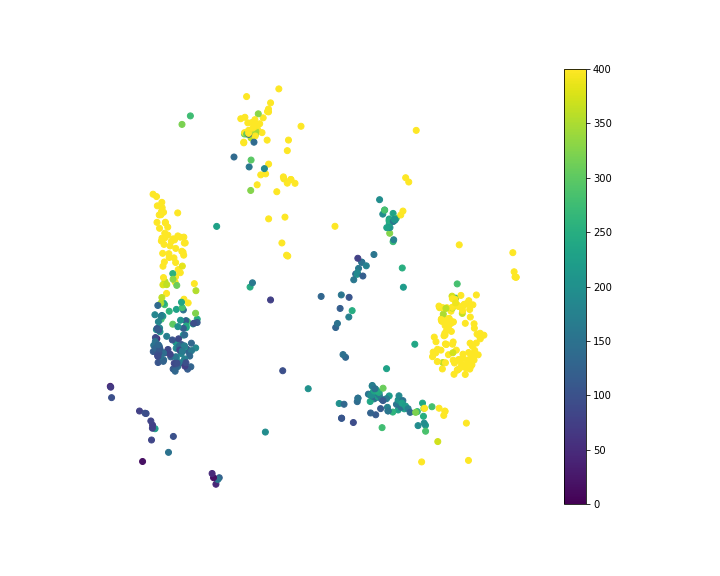

Data behind this chart, as committed beside it:
, x, y, Smiles, peakcounter
0, 0.3876, -1.275, [H][C@@](O[C@@H]1O[C@H](CO)[C@H](O)[C@](…, 232.0
1, 0.4035, -1.328, C[C@@H]1O[C@@H](O[C@H](CO)[C@@H](O[C@H]2…, 246.0
2, 0.3373, -1.432, CC(=O)N[C@@H]1[C@@H](O)C[C@@](O[C@H]2[C@…, 325.0
3, 0.3416, -1.386, CC(=O)N[C@@H]1[C@@H](O)[C@H](O[C@@H]2OC(…, 206.0
4, 0.3316, -1.353, CC(=O)N[C@@H]1[C@@H](O)[C@H](O[C@@H]2O[C…, 223.0
5, 0.8236, -2.773, CC(=O)NC1C(O)C(OC2OC(COC3(CC(O)C(NC(C)=O…, 240.0
6, 0.3301, -1.319, CC(=O)N[C@@H]1[C@@H](O)C[C@@](OC[C@H]2O[…, 231.0
7, 0.4342, -1.313, C[C@@H]1O[C@@H](O[C@H]([C@@H](O)C=O)[C@H…, 281.0
8, -3.369, -2.836, NC1=C2N=CN([C@@H]3O[C@H](COP(O)(=O)OP(O)…, 77.0
9, -1.869, -0.5269, CS(=O)(=O)CCC(N)C(=O)NC(CCC(O)=O)C(=O)NC…, 916.0
10, -1.127, -1.007, CC(C)CC1NC(=O)C(C)NC(=O)C(=C)N(C)C(=O)CC…, 1136
11, -1.126, -1.007, COC(CC1=CC=CC=C1)C(C)C=C(C)C=CC1NC(=O)C(…, 1079
12, 0.1091, -2.739, COC1=CC(\C=C\C(=O)OCC2OC(OC3C(OC4C(OC5=C…, 158.0
13, -1.807, -0.5154, CCCC(NC(=O)C(NC(=O)C(NC(=O)C(NC(=O)CNC(=…, 1741
14, -1.626, -1.049, CCOC1=CC=C(CC2NC(=O)CCSSCC(NC(=O)C(CC(N)…, 1008
15, -3.051, -1.285, CCCCCCCCCCC[C@H](O)CC(=O)SCCNC(=O)CCNC(=…, 912.0
16, -1.573, -0.9703, CCC(C)C1NC(=O)C(CC2=CC=CC=C2)NC(=O)C(N)C…, 892.0
17, -1.72, -0.617, CCC(C)C(NC(=O)C(CC1=CC=CC=C1)NC(=O)C(N)C…, 888.0
18, -1.824, -0.7173, CCC(C)C(NC(=O)CNC(=O)C(CCC(N)=O)NC(=O)C1…, 990.0
19, -1.824, -0.7119, CCC(C)C(NC(=O)CNC(=O)C(CCC([NH3+])=O)NC(…, 1072
20, -3.042, -1.259, CCC(C)CCCCCCCCCCC(=O)SCCNC(=O)CCNC(=O)[C…, 852.0
21, -3.038, -1.187, CC(C)CCCCCCCCCCCC(=O)SCCNC(=O)CCNC(=O)[C…, 749.0
22, -3.168, -1.123, CCCCCCCCCCCCCCC(=O)SCCN=C(O)CCN=C(O)[C@@…, 1205
23, -2.764, -1.463, CCCCCC=CCCCCC(O)CC(=O)SCCNC(=O)CCNC(=O)C…, 592.0
24, -2.985, -1.344, CCCCCCCCCCCC(=O)CC(=O)SCCNC(=O)CCNC(=O)[…, 908.0
25, 0.8673, -2.948, OCC1OC(OC2C(O)C(CO)OC(OC3C(O)C(O)OC(COC4…, 215.0
26, 0.4167, -1.328, OC[C@H]1O[C@H](O[C@H]2[C@H](O)[C@@H](O)[…, 186.0
27, -0.1435, -2.761, COC1=C(O)C=CC(\C=C\C(=O)OC2C(OC3C(OC4=CC…, 140.0
28, 0.06977, -2.712, OCC1OC(OC2C(O)C(O)C(COC(=O)\C=C\C3=CC=C(…, 230.0
29, 1.046, -2.348, CC(C(O)C\C(C)=C(\C)C(=O)OC1OC(COC(C)=O)C…, 627.0
30, 1.076, -2.019, COC(=O)C1(C)CCC2(CCC3(C)C(=CCC4C5(C)CC(O…, 395.0
31, 1.105, -2.107, CC1(C)CCC2(CCC3(C)C(=CCC4C5(C)CC(O)C(OC6…, 428.0
32, -1.456, -0.8853, CCC(C)C1NC(=O)C(CC2=CC=C(O)C=C2)N(C)C(=O…, 1159
33, -1.335, -1.103, [H][C@]1(NC(=O)[C@H](CC2=CC=C(OC)C=C2)NC…, 459.0
34, -2.557, -1.829, CC\C=C/C[C@@H]1C(=O)CCC1CCCC(=O)SCCNC(=O…, 495.0
35, 1.067, -2.007, COC(=O)C1(C)CCC2(CCC3(C)C(=CCC4C5(C)CCC(…, 402.0
36, -2.533, -1.885, CC\C=C/C[C@@H]1C(=O)CCC1C\C=C\C(=O)SCCNC…, 354.0
37, 1.733, -2.237, CC1OC(CC(O)C1OC1CC(O)C(OC2CC(OC(C)=O)C(O…, 1606
38, -1.716, -0.8532, [H][C@](N)(CC1=CC=C(O)C=C1)C(O)=NCC(O)=N…, 298.0
39, 0.3875, -1.498, C[C@@H]1OC(O[C@@H]2[C@@H](CO)O[C@@H](O[C…, 270.0
40, 0.3276, -1.332, C[C@@H]1O[C@@H](O[C@@H]2[C@@H](NC(C)=O)[…, 247.0
41, -3.801, -2.641, OCC1OC(OS(O)(=O)=O)(C(OS(O)(=O)=O)C(OS(O…, 35.0
42, 1.277, -2.29, CC(C)(O)C(O)CCC(C)(OC1OC(CO)C(O)C(O)C1O)…, 620.0
43, -1.815, -0.6474, CC[C@H](C)[C@H](NC(=O)[C@@H](CCCNC(N)=N)…, 314.0
44, -1.5, -0.9624, CCC(C)C1NC(=O)C(CC2=CC=C(O)C=C2)NC(=O)C(…, 1018
45, -2.536, -2.337, CC(C)=CCCC(O)(CC(O)=O)CC(=O)SCCN=C(O)CCN…, 187.0
46, 1.235, -2.147, CC(=C)C(CCC(C)(OC1OC(CO)C(O)C(O)C1O)C1CC…, 497.0
47, 1.271, -2.133, CC(C)(OO)\C=C\CC(C)(OC1OC(CO)C(O)C(O)C1O…, 654.0
48, 1.246, -2.047, CC(C)=CC1COC23CC4(CO2)C(CCC2C5(C)CCC(OC6…, 455.0
49, 0.02145, -2.702, COC1=C(O)C=CC(\C=C\C(=O)OC2C(OC3C(O)C(O)…, 148.0
50, 0.05116, -2.708, COC1=CC(\C=C\C(=O)OC2C(OC3=C(OC4=CC(OC5O…, 169.0
51, -0.4628, -2.176, COC1=CC(=CC=C1O)C1=C(O[C@@H]2OC(CO[C@@H]…, 128.0
52, 0.05473, -2.71, COC1=CC(\C=C\C(=O)OC2C(OC3C(OC4=C(OC5=CC…, 189.0
53, -0.1665, -1.753, COC1=CC(\C=C\C(=O)OC[C@H]2O[C@H](OC3=C(O…, 127.0
54, -3.012, -1.266, CC(C)CCCCCCCCCCC(=O)SCCNC(=O)CCNC(=O)[C@…, 701.0
55, -3.116, -1.142, CCCCCCCCCCCCCC(=O)SCCNC(=O)CCNC(=O)C(O)C…, 1021
56, -2.803, -1.271, CC(C)CCCC(C)CCCC(C)C(=O)SCCNC(=O)CCNC(=O…, 673.0
57, 1.123, -2.453, CC1OC(OC2C(COC3OC(CO)C(O)C(O)C3O)OC(OC3C…, 364.0
58, -2.85, -1.484, [H]\C(CCCCCCCC)=C(/[H])CCCC(=O)SCCN=C(O)…, 816.0
59, -2.692, -1.508, CC(C)CCCC(C)CCC=C(C)C(=O)SCCNC(=O)CCNC(=…, 574.0
... 440 more rows
